Run: headless pygame with SDL's dummy video driver; simulated clock (each Clock.tick advances the game by its frame time, no real sleeping); random seed 0; keys injected as events and as key.get_pressed() state; mouse plan: one left click at the window centre at the start of phase 2, then a move to the lower-right quarter at the start of phase 3.
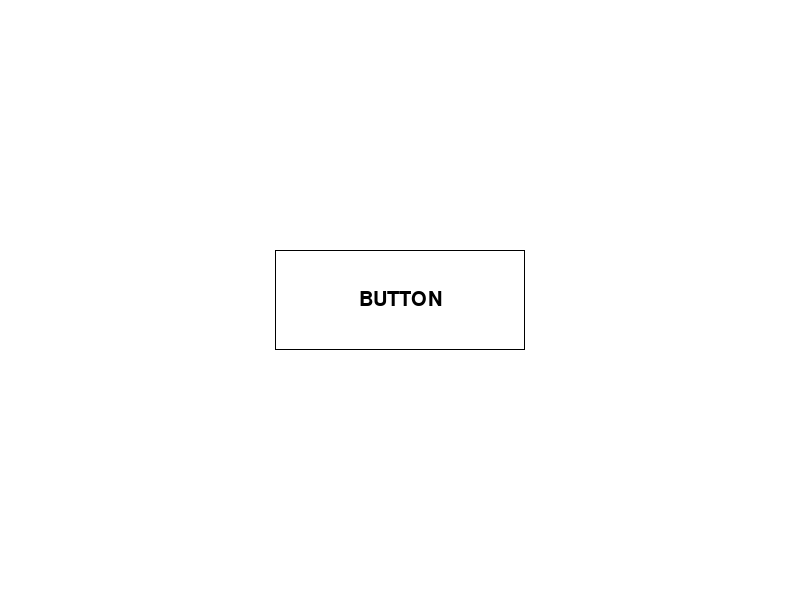
Frame 1 of 4 · flips 1–60 · no input
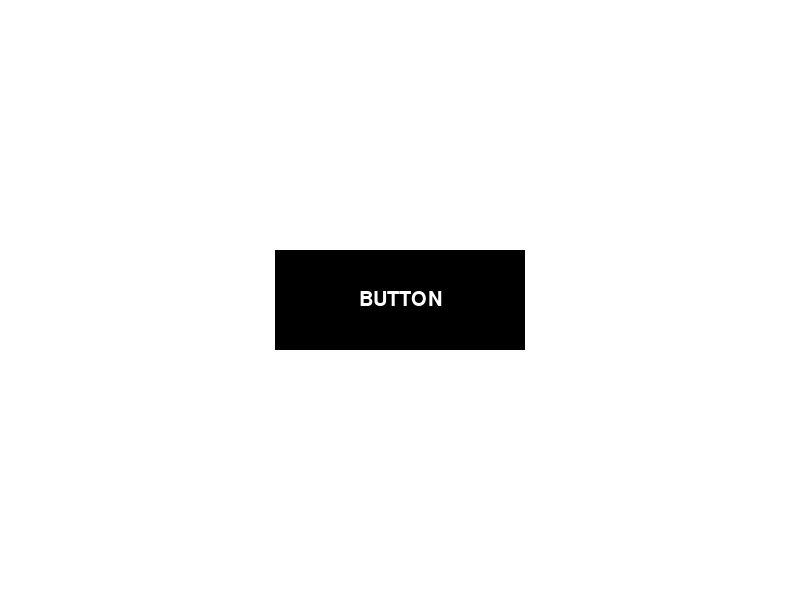
Frame 2 of 4 · flips 61–180 · clicked the window centre · tapped SPACE, RETURN · held RIGHT (→), D
Frame 3 of 4 · flips 181–300 · moved the mouse to the lower-right quarter · held DOWN (↓), S · screen same as frame 1, image omitted
Frame 4 of 4 · flips 301–420 · held LEFT (←), A, UP (↑), W · screen unchanged from frame 3, image omitted

The pygame program that drew these frames:

import pygame
from pygame.locals import QUIT


class Button(pygame.sprite.Sprite):
    """
    Rectangular button that inverts colors when the mouse is hovering over it.

    All buttons are black and white, and use Futura system font with size 30 to
    display their texts (subject to change).
    """
    def __init__(self, text: str, size: tuple[int, int], **kwargs) -> None:
        pygame.sprite.Sprite.__init__(self)

        # A subclass of Sprite should assign `image` and `rect` attributes.
        self.image = pygame.Surface(size)
        self.rect = self.image.get_rect()
        for key, value in kwargs.items():
            setattr(self.rect, key, value)

        self.text = text
        self.font = pygame.font.SysFont("Futura", size=30)

    def update(self) -> None:
        if self.is_hovered():
            self.image.fill("black")
            text_color = "white"
        else:
            self.image.fill("white")
            pygame.draw.rect(self.image, "black", ((0, 0), self.rect.size), width=1)
            text_color = "black"

        text = self.font.render(self.text, True, text_color)
        text_rect = text.get_rect(center=self.image.get_rect().center)
        self.image.blit(text, text_rect)

    def is_hovered(self) -> bool:
        """
        Whether the mouse is hovering over the button.
        """
        return self.rect.collidepoint(pygame.mouse.get_pos())


def main() -> None:
    """
    Simple test for Button class.
    """
    pygame.init()
    pygame.display.set_caption("Button Test")
    screen = pygame.display.set_mode((800, 600))
    clock = pygame.time.Clock()

    button = Button("BUTTON", size=(250, 100), center=screen.get_rect().center)
    all_sprites = pygame.sprite.RenderPlain(button)

    while True:
        clock.tick(60)

        screen.fill("white")
        all_sprites.update()
        all_sprites.draw(screen)
        pygame.display.update()

        for event in pygame.event.get():
            if event.type == QUIT:
                return


if __name__ == "__main__":
    main()
